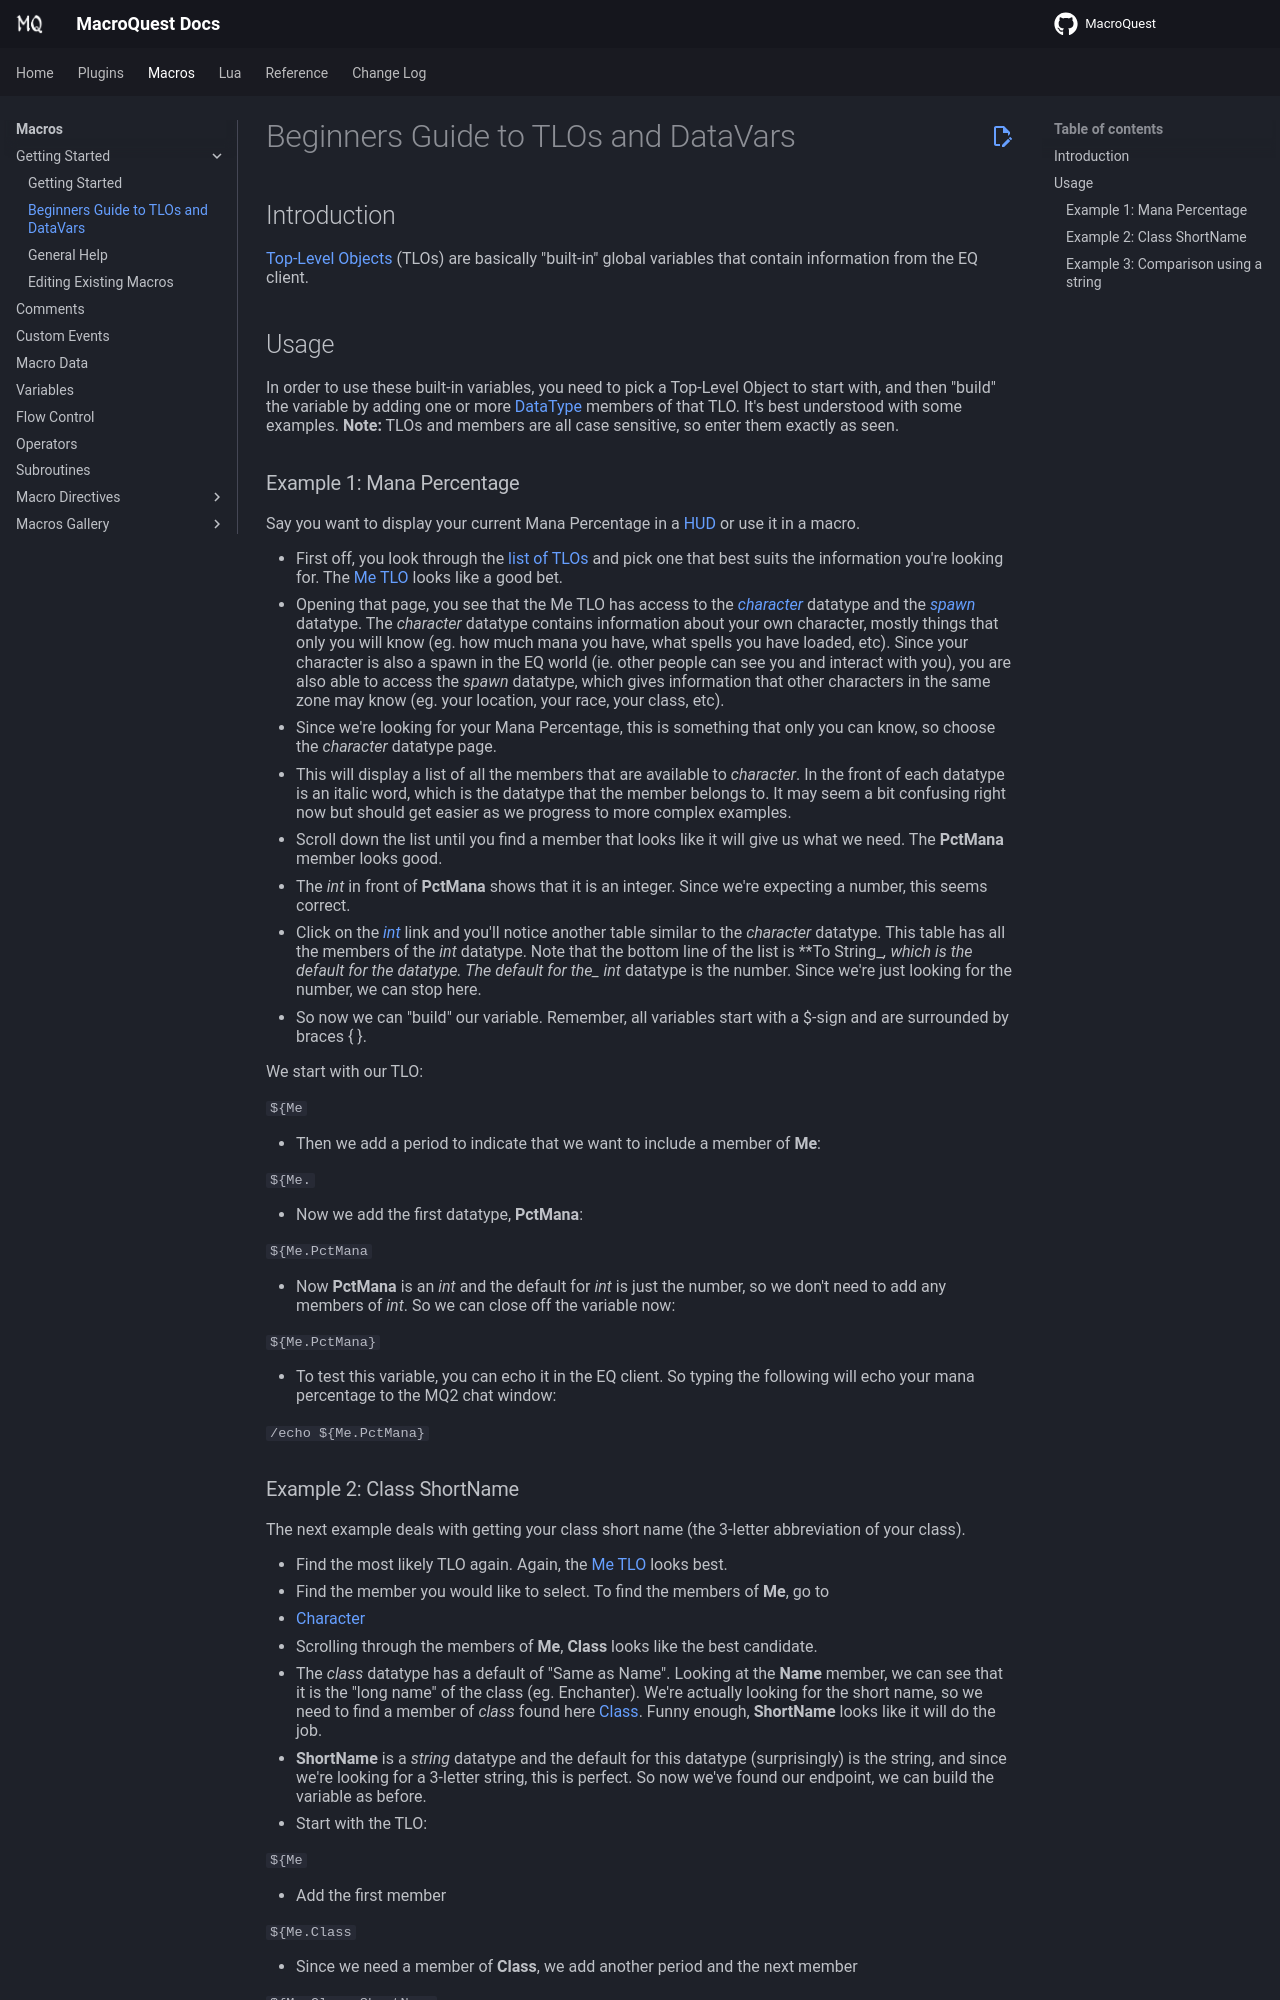

repository: macroquest/docs · page: macros/beginners-guide-datatypes/index.html · generator: jekyll

# Beginners Guide to TLOs and DataVars

## Introduction

[Top-Level Objects](../reference/top-level-objects/README.md) (TLOs) are basically "built-in" global variables that contain information from the EQ client.

## Usage

In order to use these built-in variables, you need to pick a Top-Level Object to start with, and then "build" the variable by adding one or more [DataType](../reference/data-types/README.md) members of that TLO. It's best understood with some examples. **Note:** TLOs and members are all case sensitive, so enter them exactly as seen.

### Example 1: Mana Percentage

Say you want to display your current Mana Percentage in a [HUD](../plugins/core-plugins/hud/README.md) or use it in a macro.

* First off, you look through the [list of TLOs](../reference/top-level-objects/README.md) and pick one that best suits the information you're looking for. The [Me TLO](../reference/top-level-objects/tlo-me.md) looks like a good bet.
* Opening that page, you see that the Me TLO has access to the [_character_](../reference/data-types/datatype-character.md) datatype and the [_spawn_](../reference/data-types/datatype-spawn.md) datatype. The _character_ datatype contains information about your own character, mostly things that only you will know (eg. how much mana you have, what spells you have loaded, etc). Since your character is also a spawn in the EQ world (ie. other people can see you and interact with you), you are also able to access the _spawn_ datatype, which gives information that other characters in the same zone may know (eg. your location, your race, your class, etc).
* Since we're looking for your Mana Percentage, this is something that only you can know, so choose the _character_ datatype page.
* This will display a list of all the members that are available to _character_. In the front of each datatype is an italic word, which is the datatype that the member belongs to. It may seem a bit confusing right now but should get easier as we progress to more complex examples.
* Scroll down the list until you find a member that looks like it will give us what we need. The **PctMana** member looks good.
* The _int_ in front of **PctMana** shows that it is an integer. Since we're expecting a number, this seems correct.
* Click on the [_int_](../reference/data-types/datatype-int.md) link and you'll notice another table similar to the _character_ datatype. This table has all the members of the _int_ datatype. Note that the bottom line of the list is **To String_*, which is the default for the datatype. The default for the_ int* datatype is the number. Since we're just looking for the number, we can stop here.
* So now we can "build" our variable. Remember, all variables start with a $-sign and are surrounded by braces { }.

We start with our TLO:

`${Me`

* Then we add a period to indicate that we want to include a member of **Me**:

`${Me.`

* Now we add the first datatype, **PctMana**:

`${Me.PctMana`

* Now **PctMana** is an _int_ and the default for _int_ is just the number, so we don't need to add any members of _int_. So we can close off the variable now:

`${Me.PctMana}`

* To test this variable, you can echo it in the EQ client. So typing the following will echo your mana percentage to the MQ2 chat window:

`/echo ${Me.PctMana}`
